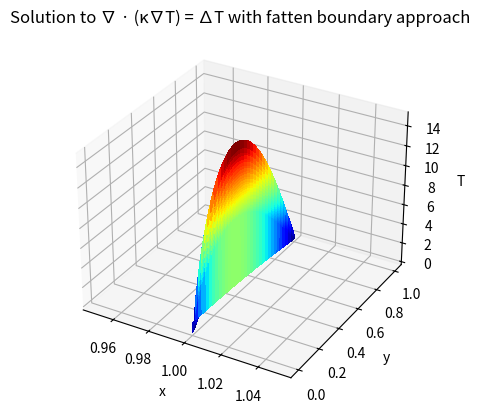

Python code for this plot:
import numpy as np
import matplotlib.pyplot as plt
from scipy.sparse import diags
from scipy.sparse.linalg import spsolve

N = 100 # number of grid points in each direction

# Define the function f on the boundary curve gamma3
def f(x, y):
    return x**2-y**2

def poisson(f, N):
    # Define the domain and boundary curves
    x = np.linspace(0, 1, N+1) # grid points in x direction
    y = np.linspace(0, 1, N+1) # grid points in y direction
    X, Y = np.meshgrid(x, y) # 2D grid of points
    h = 1/N

    gamma1 = np.zeros(N-1,) # boundary condition on gamma1
    gamma2 = np.zeros(N-1,) # boundary condition on gamma2
    gamma3 = 1 - x**2 # boundary condition on gamma3
    
    # Construct the right-hand side (heat source) function
    H = np.zeros((N-1, N-1)) # zero heat source inside the domain
    
    for i in range(1, N):
        for j in range(1, N):
            if (X[i,j], Y[i,j]) in np.column_stack((x, gamma3)):
                # Compute the normal projection onto the boundary curve gamma3
                xp = X[i,j]
                yp = Y[i,j]
                roots = np.roots([1, yp-2*xp, xp-2*yp])
                r = np.real(roots[np.abs(roots - xp).argmin()])
                xq = r
                yq = 1 - r**2
                # Compute the value of f at the projected point
                H[i-1,j-1] = f(xq, yq)

    # Construct the matrix A for the linear system
    H2 = H.ravel()
    A = diags([-1, -1, 4, -1, -1], [-N+1, -1, 0, 1, N-1], shape=((N-1)**2, (N-1)**2), format='csr')/h**2

    # Apply the boundary conditions
    b = np.zeros(((N-1)**2,))
    for i in range(1, N):
        for j in range(1, N):
            if i == 1: # boundary curve gamma1
                b[(i-1)*(N-1)+j-1] = gamma1[j-1]
            elif i == N: # boundary curve gamma2
                b[(i-2)*(N-1)+j-1] = gamma2[j-1]
            elif j == 1: # boundary curve y=0
                b[(i-2)*(N-1)+j-1] = (1/h**2)*gamma3[i]
            elif j == N: # boundary curve y=1
                b[(i-2)*(N-1)+j-1] = (1/h**2)*gamma3[i]
            else: # interior points
                b[(i-2)*(N-1)+j-1] = H2[(i-2)*(N-1)+j-1]

    # Solve the linear system using sparse matrix solver
    T = spsolve(A, b)

    # Reshape the solution vector into a 2D array and add the boundary conditions
    T = np.insert(T.reshape((N-1, N-1)), 0, gamma1, axis=0)
    T = np.insert(T, 0, gamma2, axis=0)
    T = np.insert(T, N-1, gamma3, axis=1)
    
    return X, Y, T

X, Y, T = poisson(f, N)

# Plot the solution as a surface plot
fig = plt.figure()
ax = fig.add_subplot(111, projection='3d')
surf = ax.plot_surface(X[:,-1], Y[:,-1], T.T, cmap='jet', linewidth=0, antialiased=False)
ax.set_xlabel('x')
ax.set_ylabel('y')
ax.set_zlabel('T')
plt.title('Solution to ∇ · (κ∇T) = ∆T with fatten boundary approach')
plt.show()